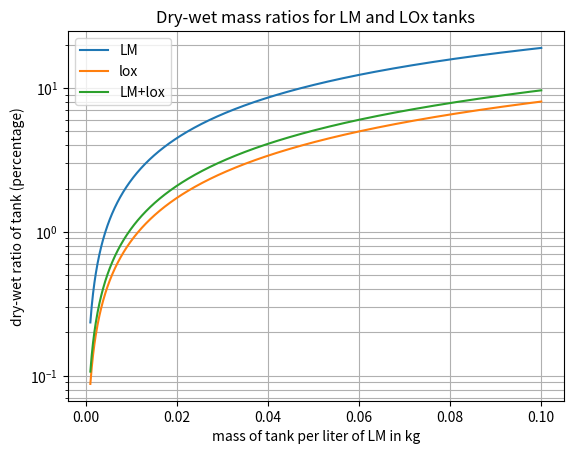

Python code for this plot:
#!/bin/python

import matplotlib.pyplot as plt
import numpy as np

# For literature comparison we always want to base ourselves on real life LM+LOx combination
# The point is to figure out the dry-wet mass ratio for LM from literature that typically considers all propellants together
# So we assume that the tanks for LM and LOx are equal, but that LM is far less dense, and calculate from that the dry-wet ratio of LM tanks
density_LM = 0.42561 # kg/L
density_lox = 1.141 # kg/L

# In KSP:
# Oxidizer has a density of 0.005 metric tonnes/5L, or 0.001 metric tonnes/L, or 1 kg/L
# LqdMethane has a density of 0.00042561 metric tonnes/L, or 0.04256 kg/L
# (CryoTanks engines run in a ratio of 15:1 units, so 15 liter of LqdMethane for every 5 liters of Oxidizer)

# Oxider can be many things, for example:
# LOx: then all the mass is oxygen
# N2O4: then 4*16/(2*14+4*16) = 69.6% is oxygen

# LOx would make the most sense for LM, but this is KSP, and Oxidizer doesn't boiloff
# Note that all cited resources will use LOx, so the plotting will always talk about LOx, because we are interested in the LM part of the tanks
# Mass ratio when Oxidizer is LOx: (1*5)/(0.07085*15) = 4.705
# Mass ratio when Oxidizer is N2O4: (1*5)/(0.07085*15*0.696) = 6.760
# Density wise neither of two match 1 kg/L, LOx being the least dense of them all
# And choosing either of these two extreme answers is a bit weird, because 4.705 is extremely fuel rich, not applied typically at all, but 6.670 is for state of the art engines
# If we look at the actual density LOx has the lowest density of all the oxidizers
# KSP probably made a bit a random choice given the rounded number

# The fun thing is this whole consideration doesn't matter
# Because we are only interesting in the dry-mass of LM tanks for a real rocket
# A real rocket tank runs at a predefined ratio for that given engine design
# Thus includes a predefined ratio of LM and LOx in its tanks, thus also the combined dry-wet mass ratio
# This will tell us what a decent load-bearing tank is like (the shuttle external tank is not part of the main structure)

# The Arianne H-173 stage has a dry-wet ratio of 6.86% (see https://www.nasa.gov/pdf/382034main_018%20-%2020090706.05.Analysis_of_Propellant_Tank_Masses.pdf)
# It uses a Vulcain 2 engine, with a fuel to oxidizer ratio of 6.7 (http://www.astronautix.com/v/vulcain2.html)

mass_ratio_lox_LM = 6.7 # this is dependent on how fuel rich the engine is burning, according to H2 + O2 -> H2O you would get 8, but then you have "hot-oxygen" problems and no cooling of nozzle by fuel
desired_combined_dry_wet_ratio = 0.0686
volume_LM = 1
volume_lox = mass_ratio_lox_LM * (density_LM/density_lox)
volume_ratio_lox_LM = volume_lox/volume_LM

print('Volume LM per liter of fuel {}'.format(volume_LM))
print('Volume lox per liter of fuel {}'.format(volume_lox))

# dry-wet ratio: tank mass/(tank mass + propellant mass)
mass_per_liter_of_LM_tank = np.linspace(0.001, 0.1, 1000)
mass_of_lox_tank_per_liter_of_LM = mass_per_liter_of_LM_tank * volume_ratio_lox_LM
mass_of_combined_fuel_tanks = mass_per_liter_of_LM_tank + mass_of_lox_tank_per_liter_of_LM

mass_of_lox_per_liter_of_LM = density_lox * volume_ratio_lox_LM
mass_of_combined_fuel_per_liter_of_LM = mass_of_lox_per_liter_of_LM + density_LM

print('Mass of one liter of LM {}'.format(density_LM))
print('Mass of corresponding amount of LOx {}'.format(mass_of_lox_per_liter_of_LM))
print('Combined mass per one liter of LM {}'.format(mass_of_combined_fuel_per_liter_of_LM))

dry_wet_ratio_LM = mass_per_liter_of_LM_tank/(mass_per_liter_of_LM_tank + density_LM)
dry_wet_ratio_lox = mass_of_lox_tank_per_liter_of_LM/(mass_of_lox_tank_per_liter_of_LM + mass_of_lox_per_liter_of_LM)
dry_wet_ratio_combined = mass_of_combined_fuel_tanks/(mass_of_combined_fuel_tanks + mass_of_combined_fuel_per_liter_of_LM)

first_index_where_dry_wet_ratio_combined_exceeds_desired_value = np.where(dry_wet_ratio_combined > desired_combined_dry_wet_ratio)[0][0]
print('Dry-wet ratio mass ratio of LM tank {} at a combined ratio {}'.format(dry_wet_ratio_LM[first_index_where_dry_wet_ratio_combined_exceeds_desired_value],
                                                                                dry_wet_ratio_combined[first_index_where_dry_wet_ratio_combined_exceeds_desired_value]))
print('Dry-wet ratio mass ratio of LOx tank {} at a combined ratio {}, note that Oxidizer is not garuanteed to be LOx, and this only applies to a rocket running a fuel to oxidizer ratio of {}, so applicability is limited'.format(
                                                                                dry_wet_ratio_lox[first_index_where_dry_wet_ratio_combined_exceeds_desired_value],
                                                                                dry_wet_ratio_combined[first_index_where_dry_wet_ratio_combined_exceeds_desired_value],
                                                                                mass_ratio_lox_LM))

ax = plt.axes()
ax.semilogy(mass_per_liter_of_LM_tank, dry_wet_ratio_LM * 100, label='LM')
ax.semilogy(mass_per_liter_of_LM_tank, dry_wet_ratio_lox * 100, label='lox')
ax.semilogy(mass_per_liter_of_LM_tank, dry_wet_ratio_combined * 100, label='LM+lox')
ax.set(xlabel='mass of tank per liter of LM in kg',
       ylabel='dry-wet ratio of tank (percentage)')
ax.legend()
ax.grid(True, which='both')
ax.set_title('Dry-wet mass ratios for LM and LOx tanks')
plt.show()